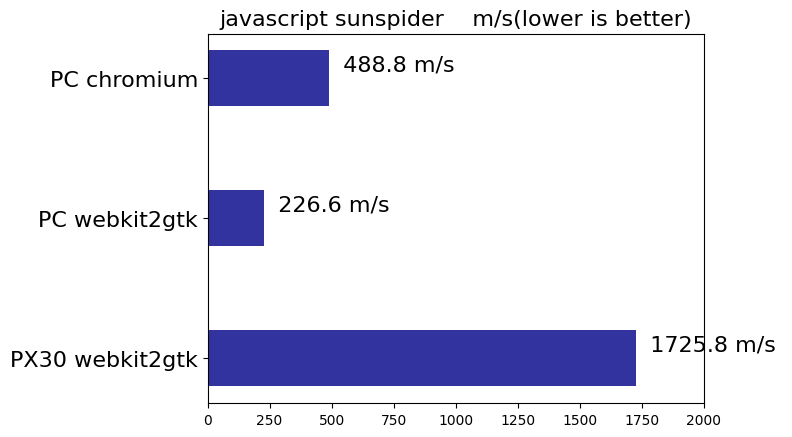

Generate this figure with matplotlib:
import matplotlib.pyplot as plt
sales = [1725.8,226.6,488.8]

plt.rcParams['font.sans-serif'] =['SimHei']
plt.rcParams['axes.unicode_minus'] = False

x = ['PX30 webkit2gtk','PC webkit2gtk','PC chromium']
plt.barh(range(3),sales, 0.4, color="#000088" , alpha = 0.8)
#plt.ylabel('sale')
plt.title('javascript sunspider    m/s(lower is better)',fontsize=16)
plt.yticks(range(3),['PX30 webkit2gtk','PC webkit2gtk','PC chromium'],fontsize=16)
plt.xlim([0,2000])

for x,y in enumerate(sales):
	plt.text(y+0.2,x+0.1,'  %s m/s ' %y,fontsize=16, va='center')

plt.show()
